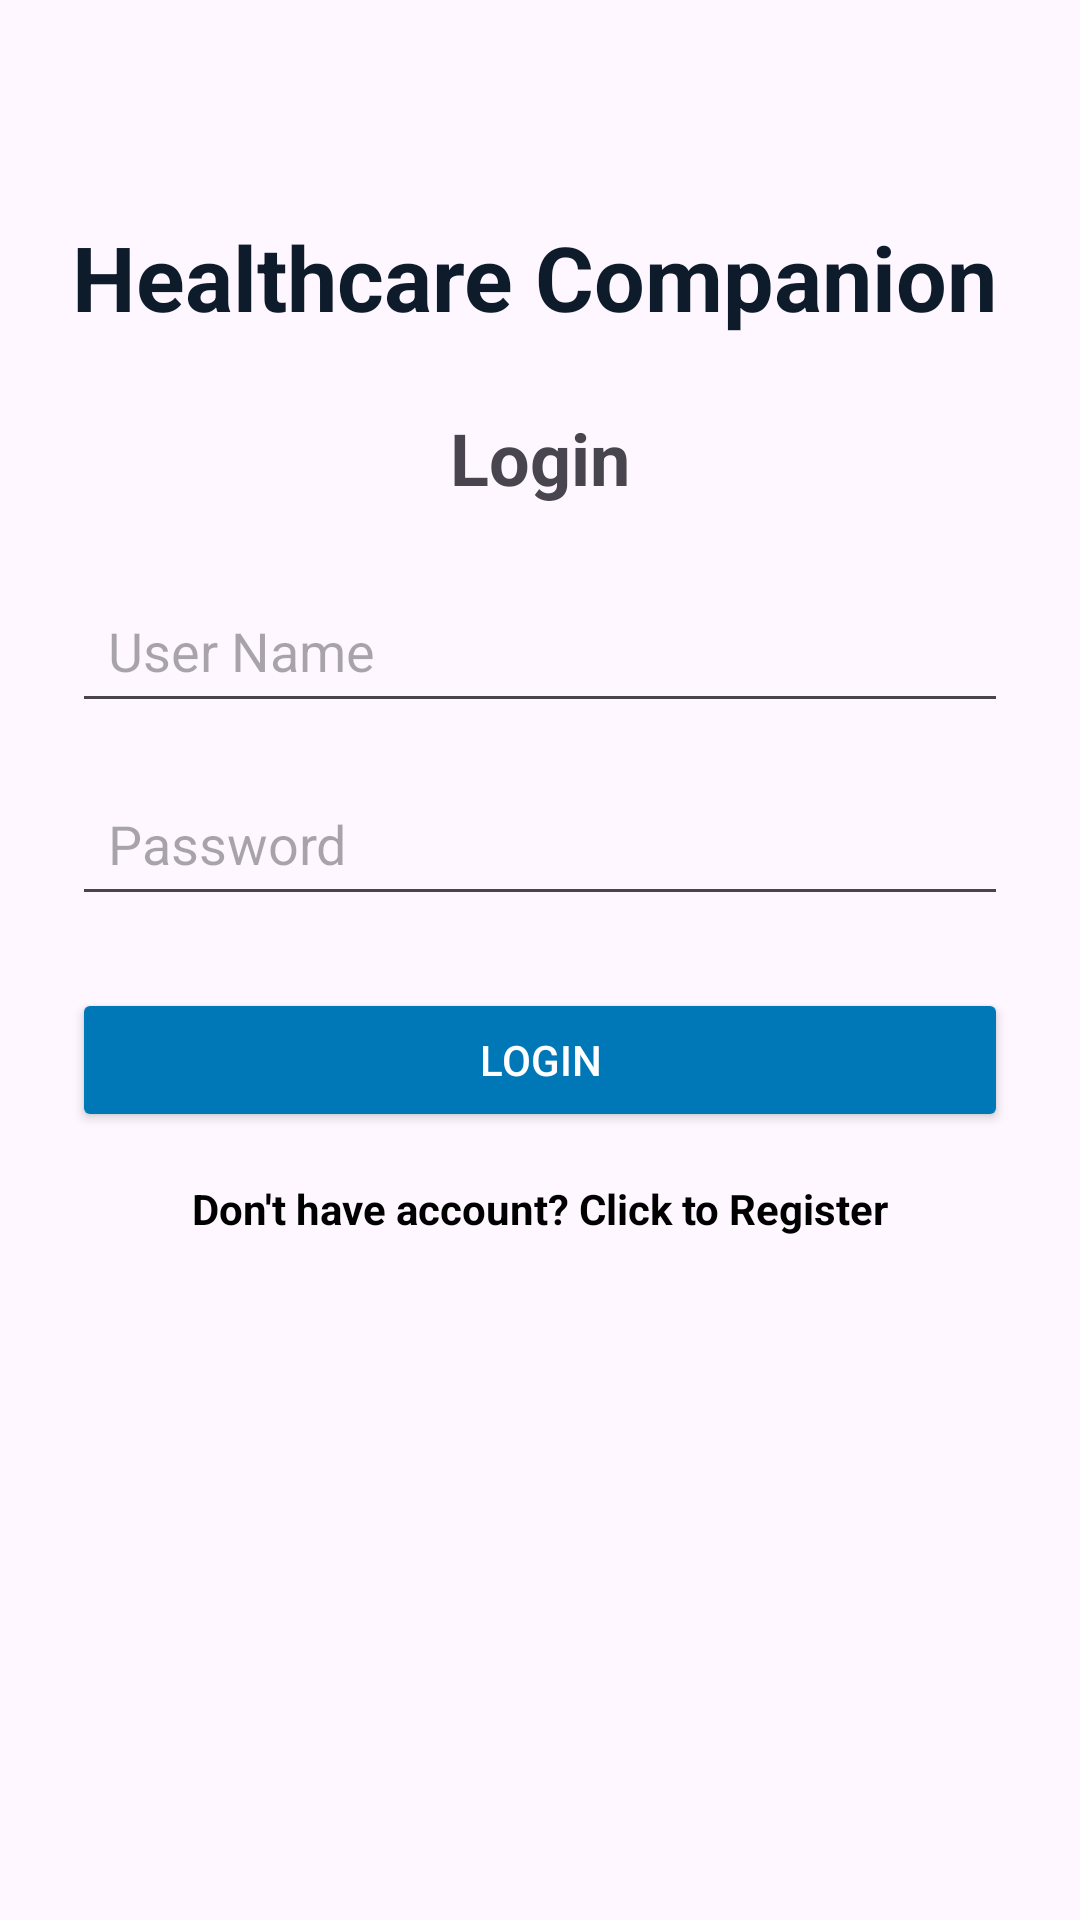

Android layout source for this screen:
<!-- AndroidManifest.xml: application theme Theme.HealthcareCompanion -->
<!-- res/layout/activity_login.xml -->
<?xml version="1.0" encoding="utf-8"?>
<androidx.constraintlayout.widget.ConstraintLayout xmlns:android="http://schemas.android.com/apk/res/android"
    xmlns:app="http://schemas.android.com/apk/res-auto"
    android:id="@+id/login_root"
    android:layout_width="match_parent"
    android:layout_height="match_parent"
    android:background="@drawable/signup"
    android:padding="24dp">

    
    <TextView
        android:id="@+id/heading"
        android:layout_width="0dp"
        android:layout_height="wrap_content"
        android:layout_marginTop="48dp"
        android:text="@string/healthcare_companion"
        android:textColor="@color/textPrimary"
        android:textSize="30sp"
        android:textStyle="bold"
        app:layout_constraintEnd_toEndOf="parent"
        app:layout_constraintStart_toStartOf="parent"
        app:layout_constraintTop_toTopOf="parent" />

    
    <TextView
        android:id="@+id/login"
        android:layout_width="wrap_content"
        android:layout_height="wrap_content"
        android:layout_marginTop="24dp"
        android:text="@string/login"
        android:textSize="24sp"
        android:textStyle="bold"
        app:layout_constraintEnd_toEndOf="parent"
        app:layout_constraintStart_toStartOf="parent"
        app:layout_constraintTop_toBottomOf="@id/heading" />

    
    <EditText
        android:id="@+id/userinput"
        android:layout_width="0dp"
        android:layout_height="wrap_content"
        android:layout_marginTop="24dp"
        android:hint="@string/user_name"
        android:inputType="text"
        android:minHeight="48dp"
        android:padding="12dp"
        android:textColor="@color/inputTextColor"
        app:layout_constraintEnd_toEndOf="parent"
        app:layout_constraintStart_toStartOf="parent"
        app:layout_constraintTop_toBottomOf="@id/login" />

    
    <EditText
        android:id="@+id/password"
        android:layout_width="0dp"
        android:layout_height="wrap_content"
        android:layout_marginTop="16dp"
        android:hint="@string/password"
        android:inputType="textPassword"
        android:minHeight="48dp"
        android:padding="12dp"
        android:textColor="@color/inputTextColor"
        app:layout_constraintEnd_toEndOf="@id/userinput"
        app:layout_constraintStart_toStartOf="@id/userinput"
        app:layout_constraintTop_toBottomOf="@id/userinput" />

    
    <Button
        android:id="@+id/loginbutton"
        android:layout_width="0dp"
        android:layout_height="wrap_content"
        android:layout_marginTop="24dp"
        android:backgroundTint="@color/buttonColor"
        android:text="@string/loginbutton"
        android:textColor="@color/buttonTextColor"
        app:layout_constraintEnd_toEndOf="@id/password"
        app:layout_constraintStart_toStartOf="@id/password"
        app:layout_constraintTop_toBottomOf="@id/password" />

    
    <TextView
        android:id="@+id/register"
        android:layout_width="wrap_content"
        android:layout_height="wrap_content"
        android:layout_marginTop="16dp"
        android:clickable="true"
        android:focusable="true"
        android:text="@string/don_t_have_account_click_to_register"
        android:textColor="@color/black"
        android:textSize="14sp"
        android:textStyle="bold"
        app:layout_constraintEnd_toEndOf="@id/loginbutton"
        app:layout_constraintStart_toStartOf="@id/loginbutton"
        app:layout_constraintTop_toBottomOf="@id/loginbutton" />

</androidx.constraintlayout.widget.ConstraintLayout>
<!-- resources referenced by this layout -->
<resources>
  <color name="black">#FF000000</color>
  <color name="buttonColor">#0077B6</color>
  <color name="buttonTextColor">#FFFFFF</color>
  <color name="inputTextColor">#1F2D3D</color>
  <color name="textPrimary">#0D1B2A</color>
  <string name="don_t_have_account_click_to_register">Don\'t have account? Click to Register</string>
  <string name="healthcare_companion">Healthcare Companion</string>
  <string name="login">Login</string>
  <string name="loginbutton">Login</string>
  <string name="password">Password</string>
  <string name="user_name">User Name</string>
  <style name="Theme.HealthcareCompanion" parent="Base.Theme.HealthcareCompanion" />
  <style name="Base.Theme.HealthcareCompanion" parent="Theme.Material3.DayNight.NoActionBar">
          
          
      </style>
</resources>
